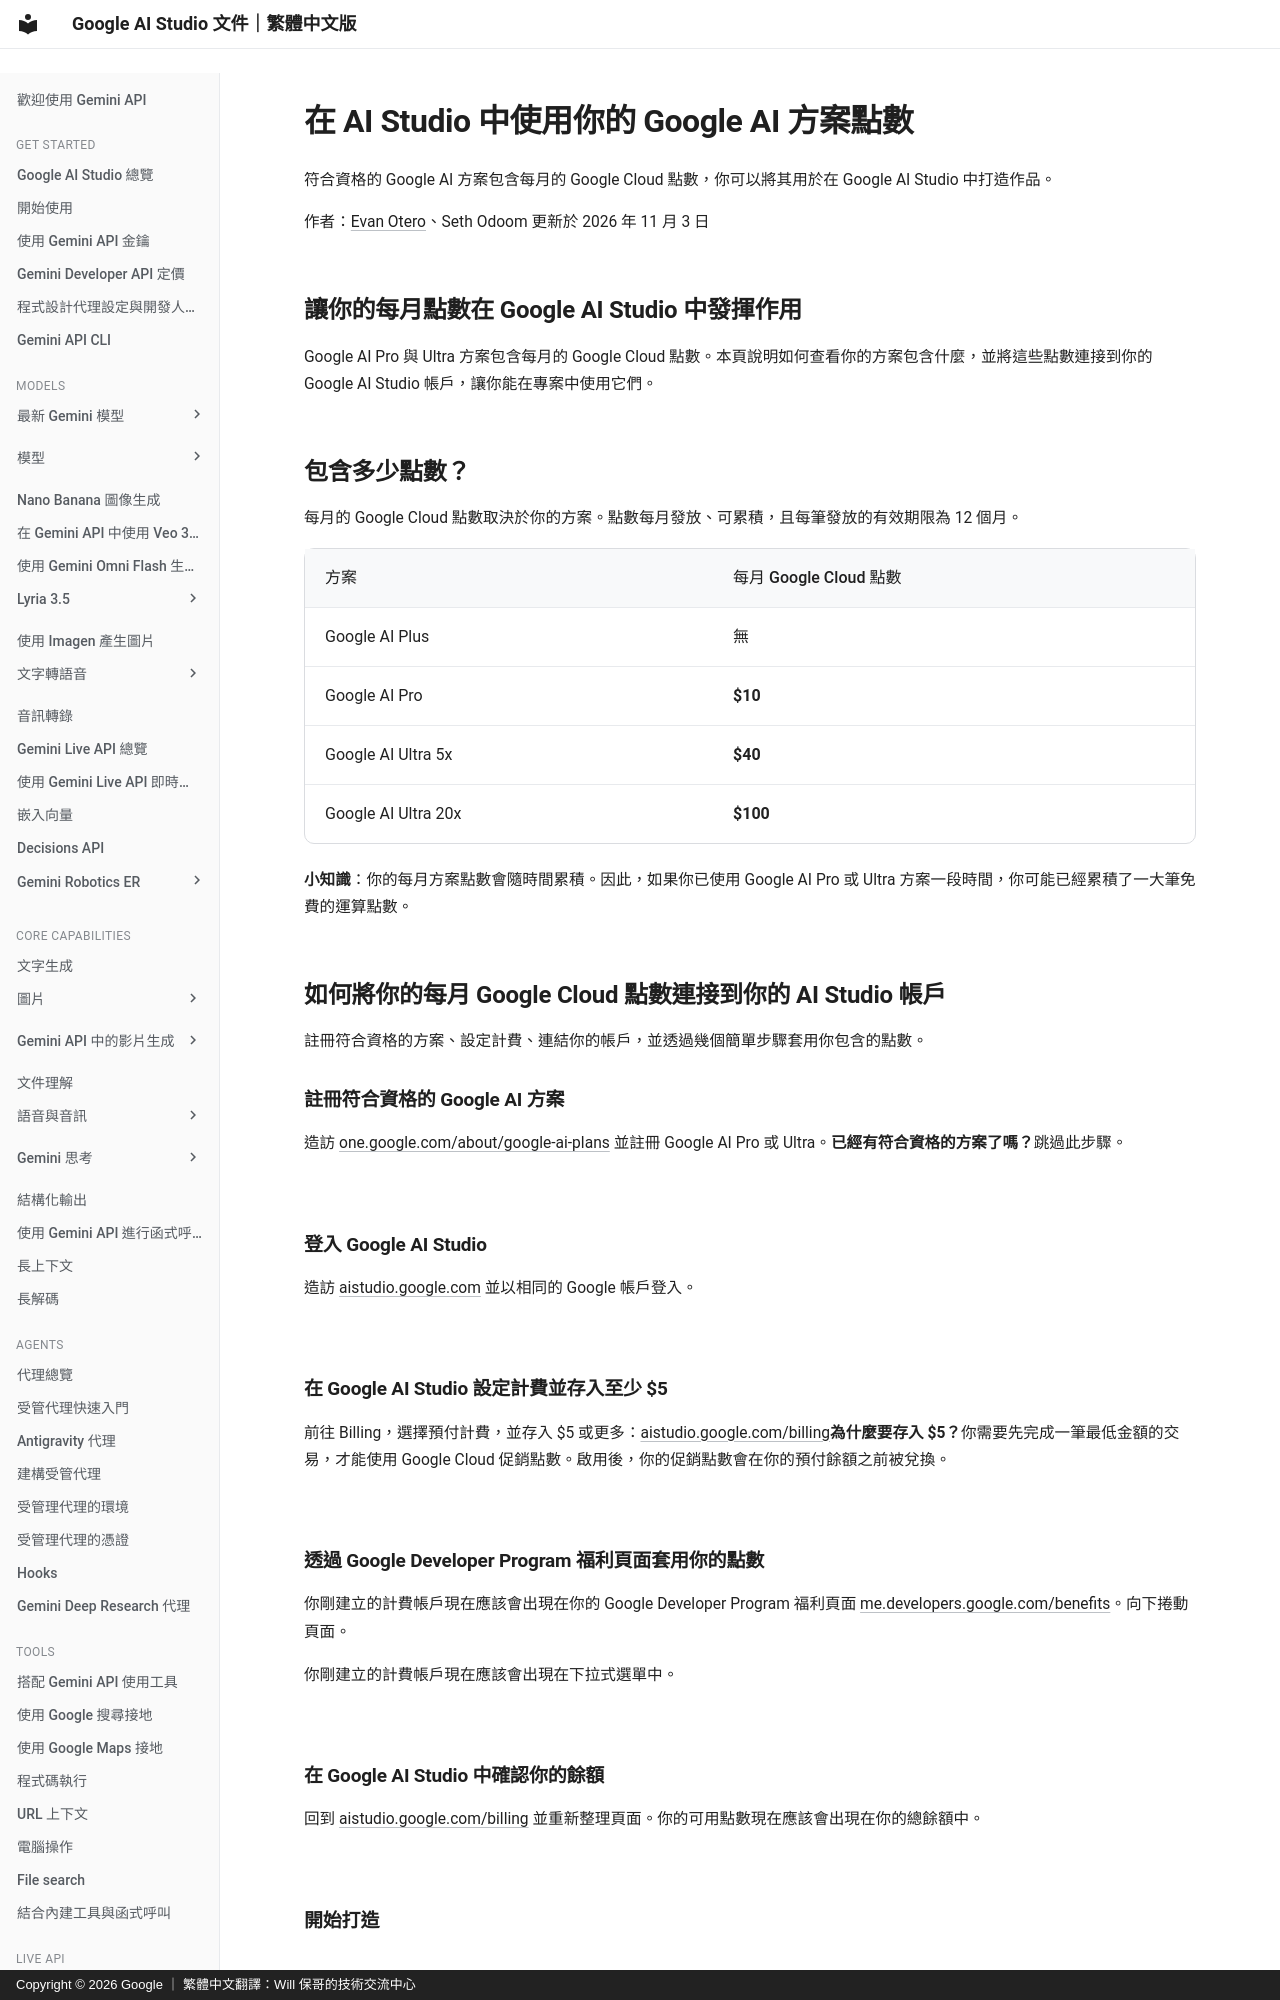

repository: doggy8088/aistudio.google · page: learn/use-google-ai-plan-credits-in-ai-studio/index.html · generator: mkdocs · copyright: Copyright © 2026 Google ｜ 繁體中文翻譯：Will 保哥的技術交流中心

# 在 AI Studio 中使用你的 Google AI 方案點數

符合資格的 Google AI 方案包含每月的 Google Cloud 點數，你可以將其用於在 Google AI Studio 中打造作品。

作者：[Evan Otero](https://x.com/EvanOtero)、Seth Odoom
更新於 2026 年 11 月 3 日

## 讓你的每月點數在 Google AI Studio 中發揮作用

Google AI Pro 與 Ultra 方案包含每月的 Google Cloud 點數。本頁說明如何查看你的方案包含什麼，並將這些點數連接到你的 Google AI Studio 帳戶，讓你能在專案中使用它們。
